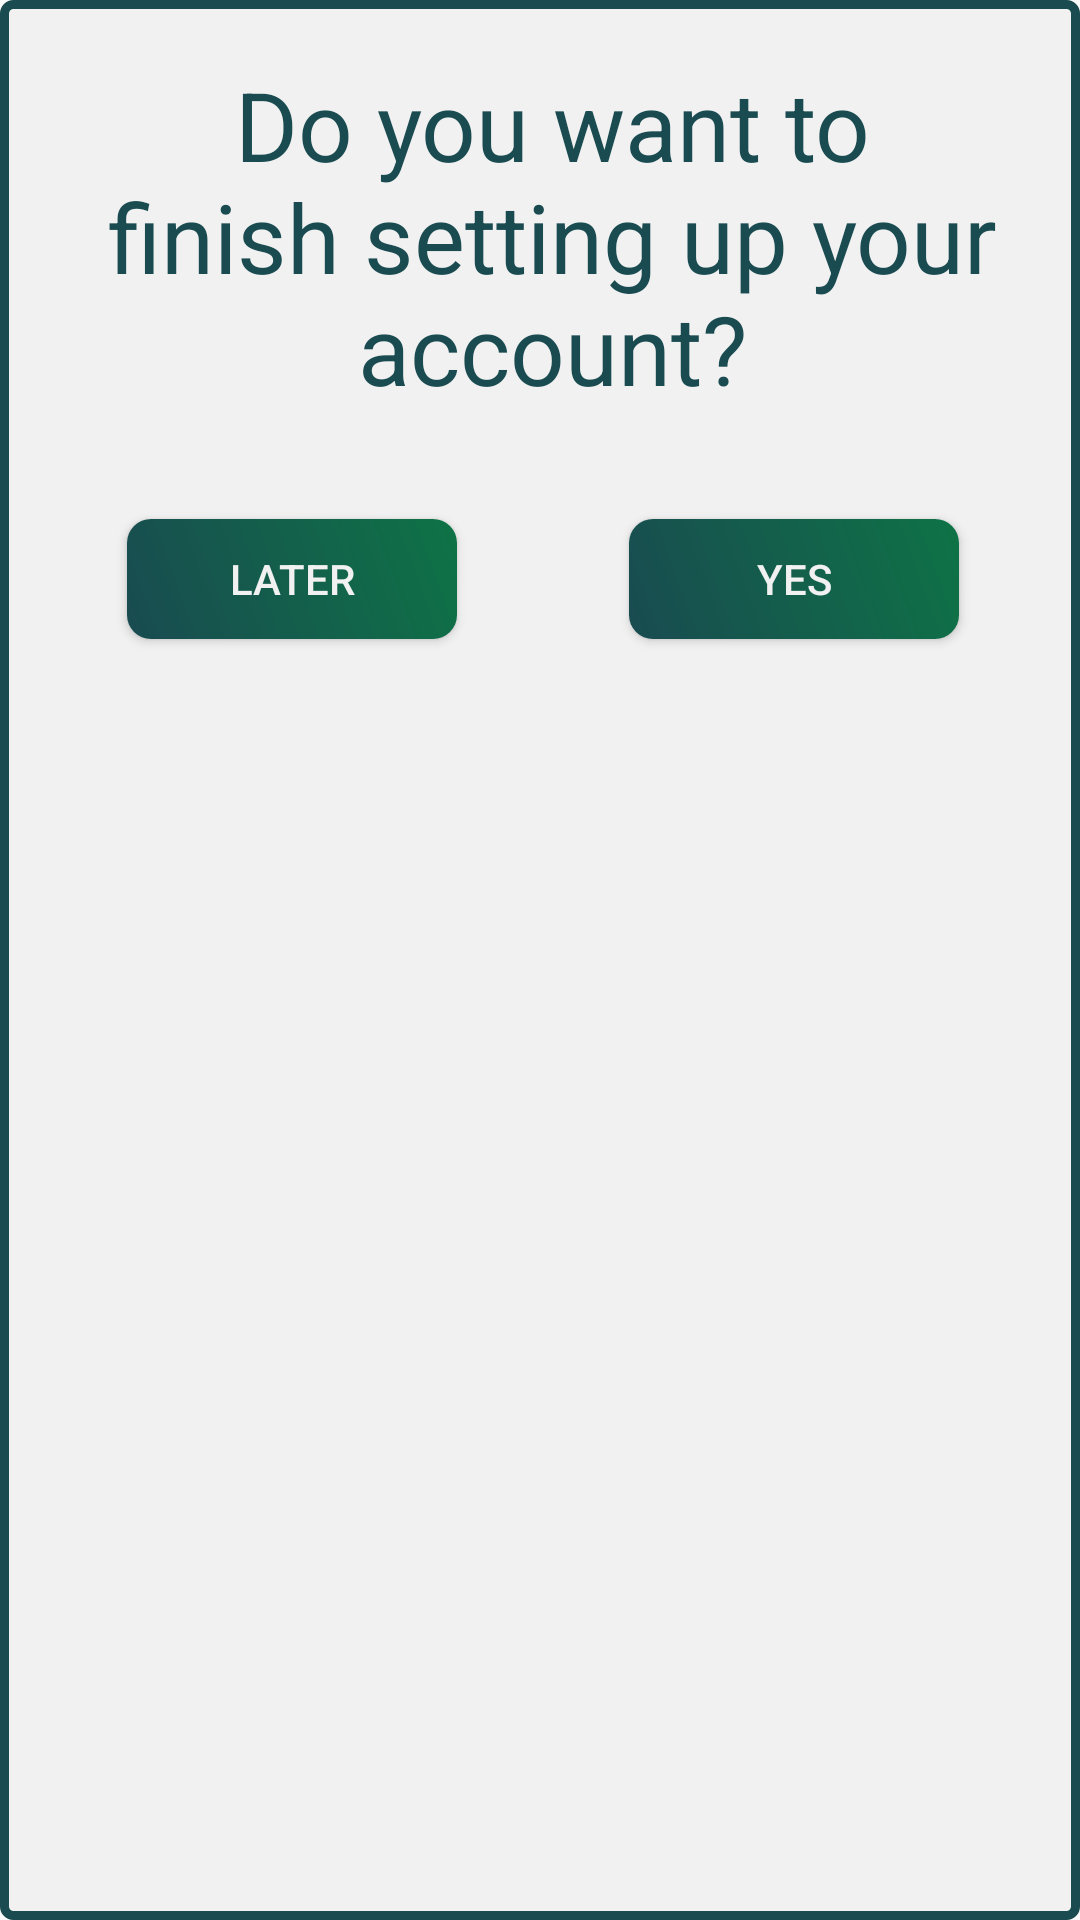

The Android layout XML behind this screen, and the referenced resources:
<!-- AndroidManifest.xml: application theme AppTheme -->
<!-- res/layout/dialog_continue_registration.xml -->
<?xml version="1.0" encoding="utf-8"?>
<androidx.constraintlayout.widget.ConstraintLayout
    xmlns:android="http://schemas.android.com/apk/res/android"
    xmlns:app="http://schemas.android.com/apk/res-auto"
    android:layout_width="wrap_content"
    android:background="@drawable/dialog_style"
    android:layout_height="wrap_content">

    <TextView
        android:id="@+id/dialog_conitinue_registration_text_view"
        android:layout_width="312dp"
        android:layout_height="113dp"
        android:layout_marginTop="32dp"
        android:layout_margin="20dp"
        android:text="@string/do_you_want_to_finish_setting_up_your_account"
        android:textAlignment="center"
        android:textColor="@color/colorPrimaryBlue"
        android:textSize="32sp"
        app:layout_constraintEnd_toEndOf="parent"
        app:layout_constraintHorizontal_bias="1.0"
        app:layout_constraintStart_toStartOf="parent"
        app:layout_constraintTop_toTopOf="parent" />

    <Button
        android:id="@+id/dialog_conitinue_registration_go_to"
        android:layout_width="110dp"
        android:layout_height="40dp"
        android:layout_marginTop="40dp"
        android:layout_marginBottom="20dp"
        android:background="@drawable/btn_primary"
        android:text="@string/leter"
        android:textColor="@color/colorPrimaryBackground"
        app:layout_constraintBottom_toBottomOf="parent"
        app:layout_constraintEnd_toEndOf="parent"
        app:layout_constraintHorizontal_bias="0.169"
        app:layout_constraintStart_toStartOf="parent"
        app:layout_constraintTop_toBottomOf="@+id/dialog_conitinue_registration_text_view"
        app:layout_constraintVertical_bias="0.0" />

    <Button
        android:id="@+id/dialog_conitinue_registration_comlpete"
        android:layout_width="110dp"
        android:layout_height="40dp"
        android:layout_marginTop="40dp"
        android:background="@drawable/btn_primary"
        android:text="@string/yes"
        android:textColor="@color/colorPrimaryBackground"
        app:layout_constraintBottom_toBottomOf="parent"
        app:layout_constraintEnd_toEndOf="parent"
        app:layout_constraintHorizontal_bias="0.838"
        app:layout_constraintStart_toStartOf="parent"
        app:layout_constraintTop_toBottomOf="@+id/dialog_conitinue_registration_text_view"
        app:layout_constraintVertical_bias="0.0" />
</androidx.constraintlayout.widget.ConstraintLayout>
<!-- resources referenced by this layout -->
<resources>
  <color name="colorPrimaryBackground">#F1F1F1</color>
  <color name="colorPrimaryBlue">#194B51</color>
  <!-- drawable btn_primary (drawable) -->
  <?xml version="1.0" encoding="utf-8"?>
  <shape xmlns:android="http://schemas.android.com/apk/res/android" android:shape="rectangle" >
      <gradient
          android:startColor="@color/colorPrimaryBlue"
          android:endColor="@color/colorPrimaryGreen"
          android:angle="45"/>
      <size android:width="145dp"
          android:height="45dp"/>
      <corners android:radius="8dp"/>
  </shape>
  <!-- drawable dialog_style (drawable) -->
  <?xml version="1.0" encoding="utf-8"?>
  <shape
      xmlns:android="http://schemas.android.com/apk/res/android">
      <solid
          android:color="@color/colorPrimaryBackground">
      </solid>
      <stroke
          android:width="3dp"
          android:color="@color/colorPrimaryBlue" />
      <corners
          android:topLeftRadius="3sp"
          android:topRightRadius="3sp"
          android:bottomLeftRadius="3sp"
          android:bottomRightRadius="3sp">
      </corners>
  </shape>
  <string name="do_you_want_to_finish_setting_up_your_account">Do you want to finish setting up your account?</string>
  <string name="leter">later</string>
  <string name="yes">yes</string>
  <style name="AppTheme" parent="Theme.AppCompat.Light.NoActionBar">
  
          
          <item name="colorPrimary">@color/colorPrimaryGreen</item>
          <item name="colorPrimaryDark">@color/colorPrimaryBlue</item>
          <item name="colorAccent">@color/colorAccent</item>
          <item name="colorOnBackground">@color/colorPrimaryBackground</item>
      </style>
  <color name="colorPrimaryGreen">#0E7346</color>
  <color name="colorAccent">#CACD22</color>
</resources>
